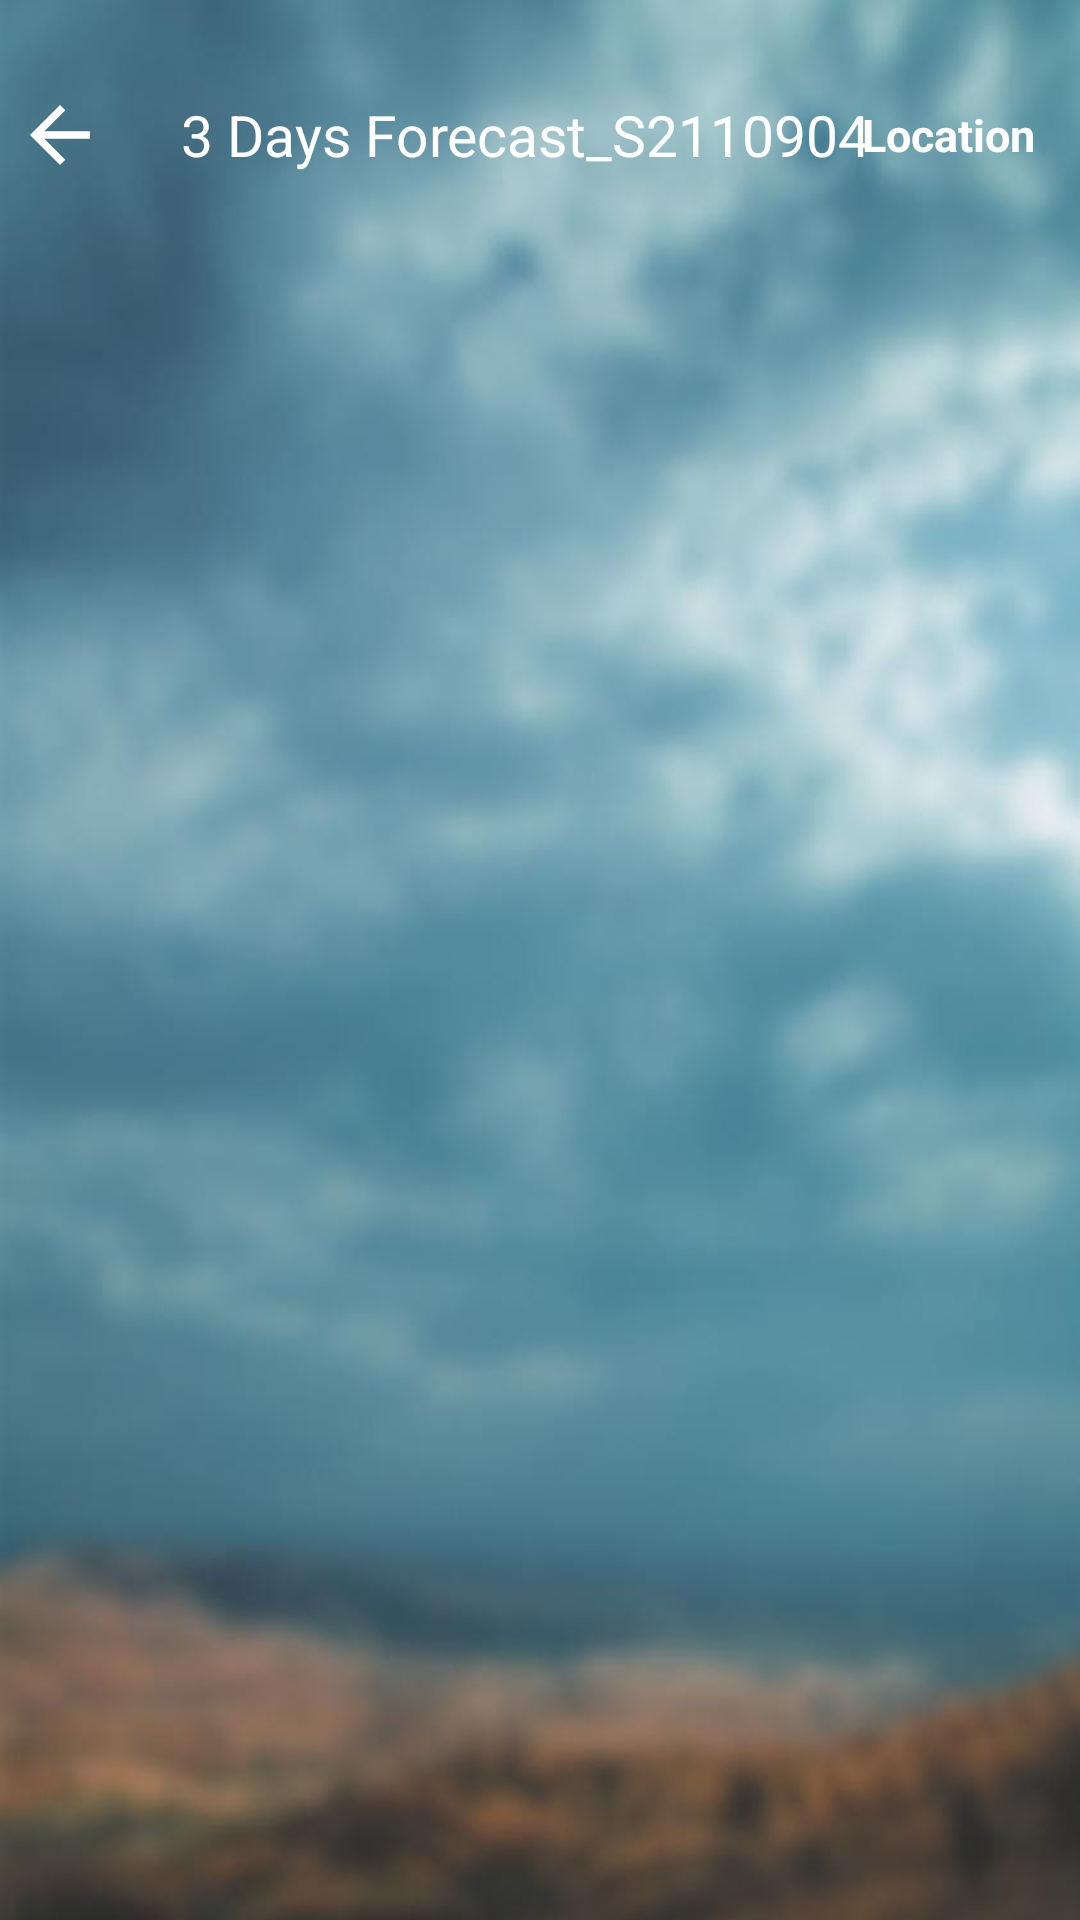

Produce the Android XML layout that renders to this screen, including the resource entries it uses.
<!-- AndroidManifest.xml: application theme Theme.Gitonga_Wamuyu_S2110904 -->
<!-- res/layout/activity_three_days_forcast.xml -->
<?xml version="1.0" encoding="utf-8"?>
<RelativeLayout xmlns:android="http://schemas.android.com/apk/res/android"
    xmlns:app="http://schemas.android.com/apk/res-auto"
    xmlns:tools="http://schemas.android.com/tools"
    android:layout_width="match_parent"
    android:orientation="vertical"
    android:background="@drawable/backgroundforecast"
    android:layout_height="match_parent"
    tools:context=".activities.ThreeDaysForcast">

    <RelativeLayout
        android:layout_width="match_parent"
        android:orientation="horizontal"
        android:id="@+id/nameSimpleForecast"
        android:layout_marginTop="30dp"
        android:layout_marginRight="5dp"
        android:layout_marginLeft="5dp"
        android:layout_height="wrap_content">


        <ImageView
            android:layout_width="@dimen/icon_size"
            android:layout_height="@dimen/icon_size"
            android:layout_centerVertical="true"
            android:src="@drawable/ic_baseline_arrow_back_24"
            android:id="@+id/forecast_back"/>

        <TextView
            android:layout_width="match_parent"
            android:layout_centerVertical="true"
            android:layout_height="wrap_content"
            android:text="3 Days Forecast_S2110904"
            android:gravity="center"
            android:layout_gravity=""
            android:layout_marginEnd="10dp"
            android:textColor="@color/white"
            android:textSize="19sp"/>
        <TextView
            android:layout_centerVertical="true"
            android:layout_width="wrap_content"
            android:layout_height="wrap_content"
            android:text="Location"
            android:layout_gravity="center"
            android:textSize="15sp"
            android:layout_marginEnd="10dp"
            android:layout_alignParentRight="true"
            android:gravity="end"
            android:id="@+id/nameLocationForecast"
            android:textColor="@color/white"
            android:textStyle="bold"/>

    </RelativeLayout>



    <androidx.recyclerview.widget.RecyclerView
        android:id="@+id/recycler_view_Forecast"
        android:layout_width="match_parent"
        android:layout_marginTop="20dp"
        android:layout_below="@+id/nameSimpleForecast"
        android:layout_height="match_parent">
    </androidx.recyclerview.widget.RecyclerView>

    <ProgressBar
        android:layout_width="wrap_content"
        android:layout_height="wrap_content"
        android:layout_centerInParent="true"
        android:id="@+id/progressBar"/>

</RelativeLayout>
<!-- resources referenced by this layout -->
<resources>
  <color name="white">#FFFFFFFF</color>
  <dimen name="icon_size">30dp</dimen>
  <!-- drawable backgroundforecast: jpeg bitmap (drawable, 31354 bytes) -->
  <!-- drawable ic_baseline_arrow_back_24 (drawable) -->
  <vector android:autoMirrored="true" android:height="24dp"
      android:tint="#FFFFFF" android:viewportHeight="24"
      android:viewportWidth="24" android:width="24dp" xmlns:android="http://schemas.android.com/apk/res/android">
      <path android:fillColor="@android:color/white" android:pathData="M20,11H7.83l5.59,-5.59L12,4l-8,8 8,8 1.41,-1.41L7.83,13H20v-2z"/>
  </vector>
  <style name="Theme.Gitonga_Wamuyu_S2110904" parent="Theme.MaterialComponents.DayNight.NoActionBar">
          
          <item name="colorPrimary">@color/purple_500</item>
          <item name="colorPrimaryVariant">@color/purple_700</item>
          <item name="colorOnPrimary">@color/white</item>
          
          <item name="colorSecondary">@color/teal_200</item>
          <item name="colorSecondaryVariant">@color/teal_700</item>
          <item name="colorOnSecondary">@color/black</item>
          
          <item name="android:statusBarColor">?attr/colorPrimaryVariant</item>
          
      </style>
  <color name="purple_500">#5B070707</color>
  <color name="purple_700">#5B070707</color>
  <color name="teal_200">#FF03DAC5</color>
  <color name="teal_700">#FF018786</color>
  <color name="black">#7C000000</color>
</resources>
